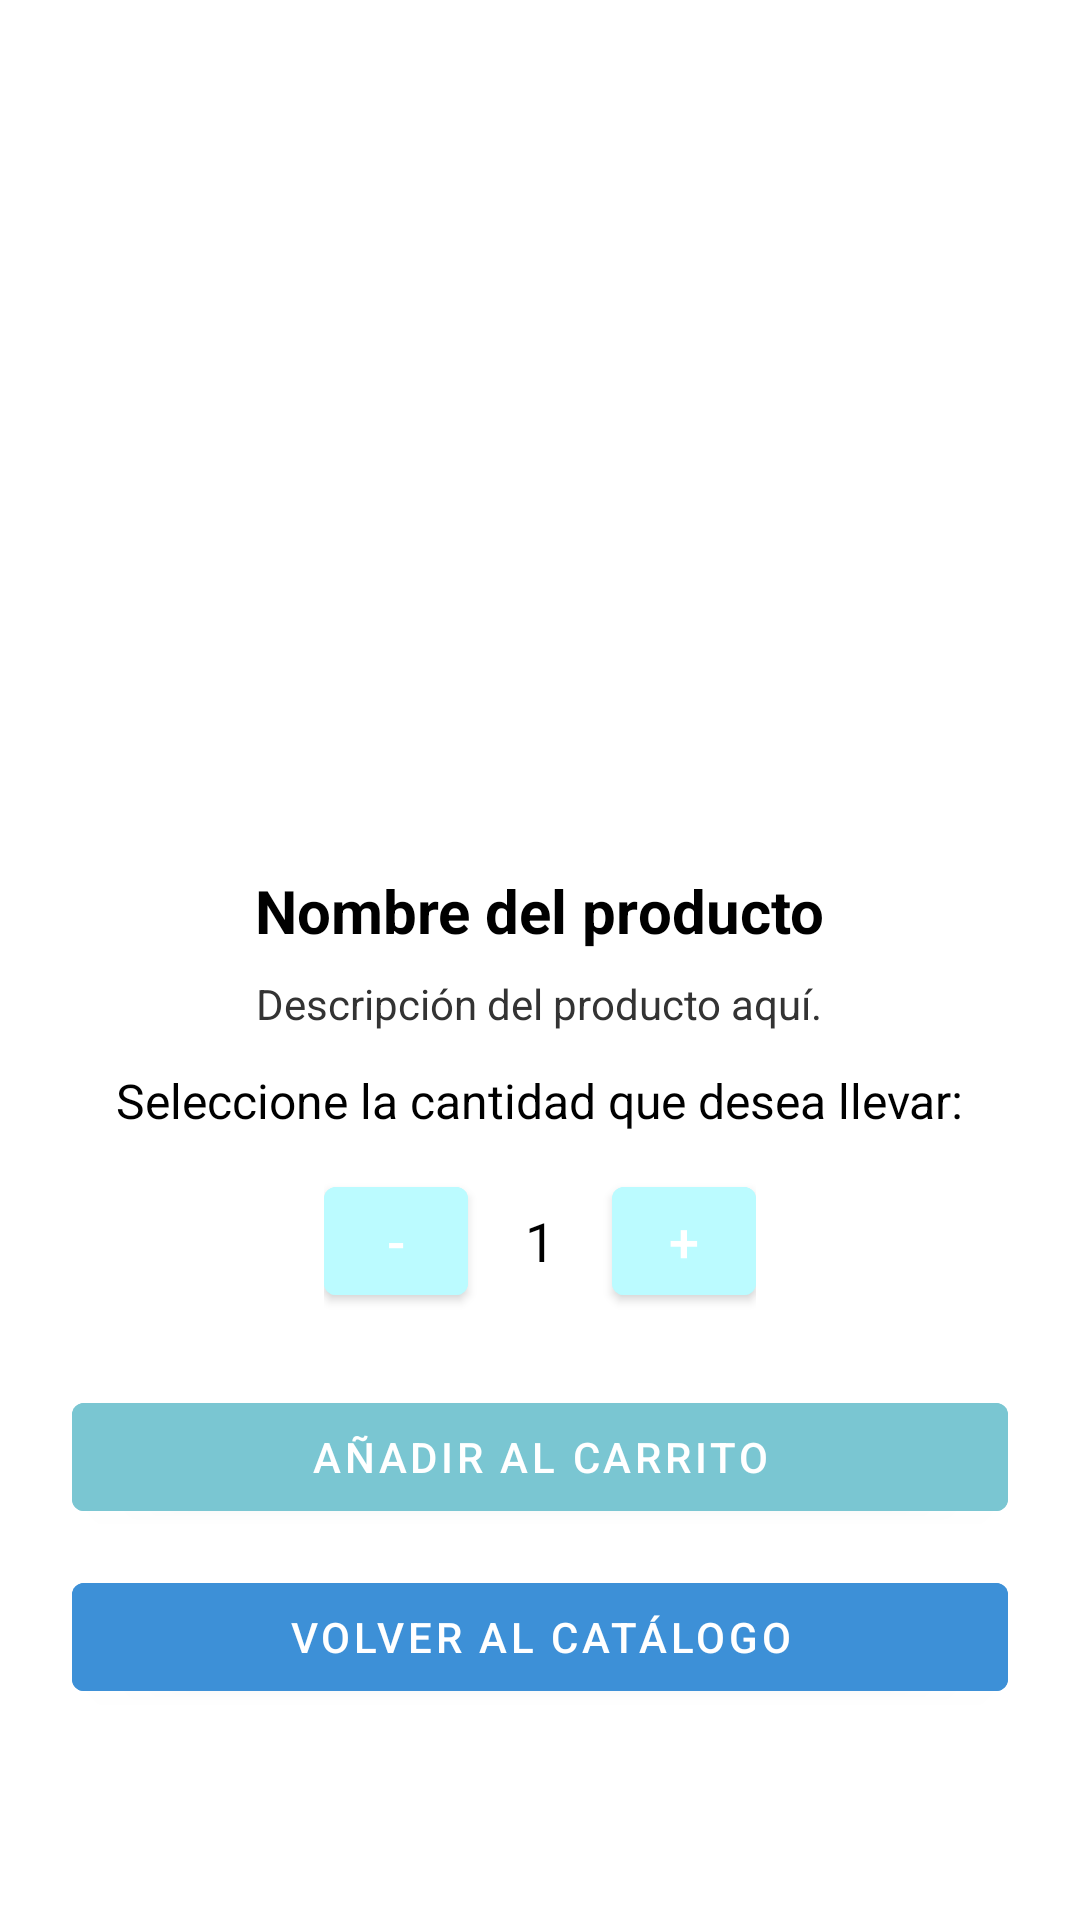

Write the Android layout XML for this screen, with the resource values it uses.
<!-- AndroidManifest.xml: application theme Theme.Tarea3 -->
<!-- res/layout/activity_detalle_producto.xml -->
<?xml version="1.0" encoding="utf-8"?>
<ScrollView xmlns:android="http://schemas.android.com/apk/res/android"
    android:layout_width="match_parent"
    android:layout_height="match_parent"
    android:padding="24dp"
    android:background="#ffffff">

    <LinearLayout
        android:layout_width="match_parent"
        android:layout_height="wrap_content"
        android:orientation="vertical"
        android:gravity="center_horizontal">

        
        <ImageView
            android:id="@+id/imagenProducto"
            android:layout_width="250dp"
            android:layout_height="250dp"
            android:scaleType="fitCenter"
            android:layout_marginBottom="16dp" />

        
        <TextView
            android:id="@+id/nombreProducto"
            android:layout_width="wrap_content"
            android:layout_height="wrap_content"
            android:text="@string/nombre_producto_placeholder"
            android:textSize="20sp"
            android:textStyle="bold"
            android:textColor="#000000"
            android:layout_marginBottom="8dp" />

        
        <TextView
            android:id="@+id/descripcionProducto"
            android:layout_width="wrap_content"
            android:layout_height="wrap_content"
            android:text="@string/descripcion_producto_placeholder"
            android:textColor="#333333"
            android:layout_marginBottom="12dp" />

        
        <TextView
            android:layout_width="wrap_content"
            android:layout_height="wrap_content"
            android:text="@string/seleccione_cantidad"
            android:textSize="16sp"
            android:textColor="#000000"
            android:layout_marginBottom="12dp" />

        
        <LinearLayout
            android:layout_width="wrap_content"
            android:layout_height="wrap_content"
            android:orientation="horizontal"
            android:gravity="center"
            android:layout_marginBottom="24dp">

            
            <Button
                android:id="@+id/btnRestar"
                android:layout_width="48dp"
                android:layout_height="48dp"
                android:text="-"
                android:backgroundTint="#BBFBFF"
                android:textSize="18sp" />

            
            <TextView
                android:id="@+id/textCantidad"
                android:layout_width="48dp"
                android:layout_height="48dp"
                android:gravity="center"
                android:text="1"
                android:textSize="18sp"
                android:textColor="#000000" />

            
            <Button
                android:id="@+id/btnSumar"
                android:layout_width="48dp"
                android:layout_height="48dp"
                android:text="+"
                android:backgroundTint="#BBFBFF"
                android:textSize="18sp" />
        </LinearLayout>

        
        <Button
            android:id="@+id/btnAgregarCarrito"
            android:layout_width="match_parent"
            android:layout_height="wrap_content"
            android:text="@string/boton_anadir_carrito"
            android:backgroundTint="#7AC6D2"
            android:textColor="#ffffff" />

        
        <Button
            android:id="@+id/btnVolverCatalogo"
            android:layout_width="match_parent"
            android:layout_height="wrap_content"
            android:text="@string/boton_volver_catalogo"
            android:layout_marginTop="12dp"
            android:backgroundTint="#3D90D7"
            android:textColor="#ffffff" />
    </LinearLayout>
</ScrollView>
<!-- resources referenced by this layout -->
<resources>
  <string name="boton_anadir_carrito">Añadir al carrito</string>
  <string name="boton_volver_catalogo">Volver al catálogo</string>
  <string name="descripcion_producto_placeholder">Descripción del producto aquí.</string>
  <string name="nombre_producto_placeholder">Nombre del producto</string>
  <string name="seleccione_cantidad">Seleccione la cantidad que desea llevar:</string>
  <style name="Theme.Tarea3" parent="Theme.MaterialComponents.DayNight.DarkActionBar" />
</resources>
